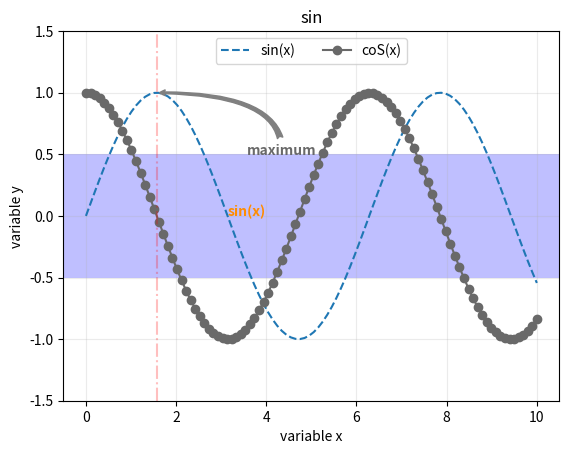

Recreate this plot in Python.
import matplotlib.pyplot as plt
import numpy as np
# demo1
""" x = np.linspace(0,10,30)
plt.plot(x,np.sin(x),'--') """

# demo2
""" rng = np.random.RandomState(7)
x = rng.randn(100)
y = rng.randn(100)
colors = rng.rand(100)
size = 2000 * rng.rand(100)
plt.scatter(x,y,c = colors,s = size,alpha = 0.25,cmap ='viridis')
plt.colorbar() """

# demo3
""" x = np.linspace(0,10,50)
dy = 0.8
y = np.sin(x) + dy * np.random.randn(50)
plt.errorbar(x,y,xerr = 0.2,yerr = dy,fmt ='.k') """

# demo4
""" np.random.seed(7)
data = np.random.randn(1000)
plt.hist(data,bins = 30,histtype='stepfilled',density=True) """

# demo5
""" x1 = np.random.normal(0,0.8,1000)
x2 = np.random.normal(-2,1,1000)
x3 = np.random.normal(3,2,1000)

kwargs = dict(alpha=0.25,bins = 30,density=True)
plt.hist(x1,**kwargs)
plt.hist(x2,**kwargs)
plt.hist(x3,**kwargs) """

# demo6
""" mean = [0, 0]
cov = [[1, 2], [1, 1]]
x,y = np.random.multivariate_normal(mean,cov,2000).T
# plt.hist2d(x,y,bins = 300)
plt.hexbin(x,y,gridsize=20) """


"""
demo7
 """

x = np.linspace(0, 10, 100)
y = np.sin(x)
y2 = np.cos(x)
plt.plot(x, y, "--", label="sin(x)")
plt.plot(x, y2, "-bo", c = 'dimgray',label="coS(x)")
plt.ylim(-1.5, 1.5)
plt.xlabel("variable x")
plt.ylabel("variable y")
plt.title("sin")
# if you were wrong, vsc will automatically tall you
# what fit the func
plt.grid(alpha=0.25)
# axis vertical/horizontal line:
plt.axvline(x=np.pi/2, ls='-.', c='r', alpha=0.25)
plt.axhspan(ymin=-0.5, ymax=0.5, facecolor='b', alpha=0.25)
# illustration
plt.text(np.pi, 0, 'sin(x)', weight='bold', color='#ff8c00')
plt.annotate('maximum', xy=(np.pi/2, 1),
             xytext=(np.pi/2+2,.5 ), weight='bold',
             c='dimgray', arrowprops=dict(arrowstyle='fancy',
                                          connectionstyle='angle3', color='gray'))
plt.legend(loc='upper center',frameon=True,ncol=2)



plt.show()
